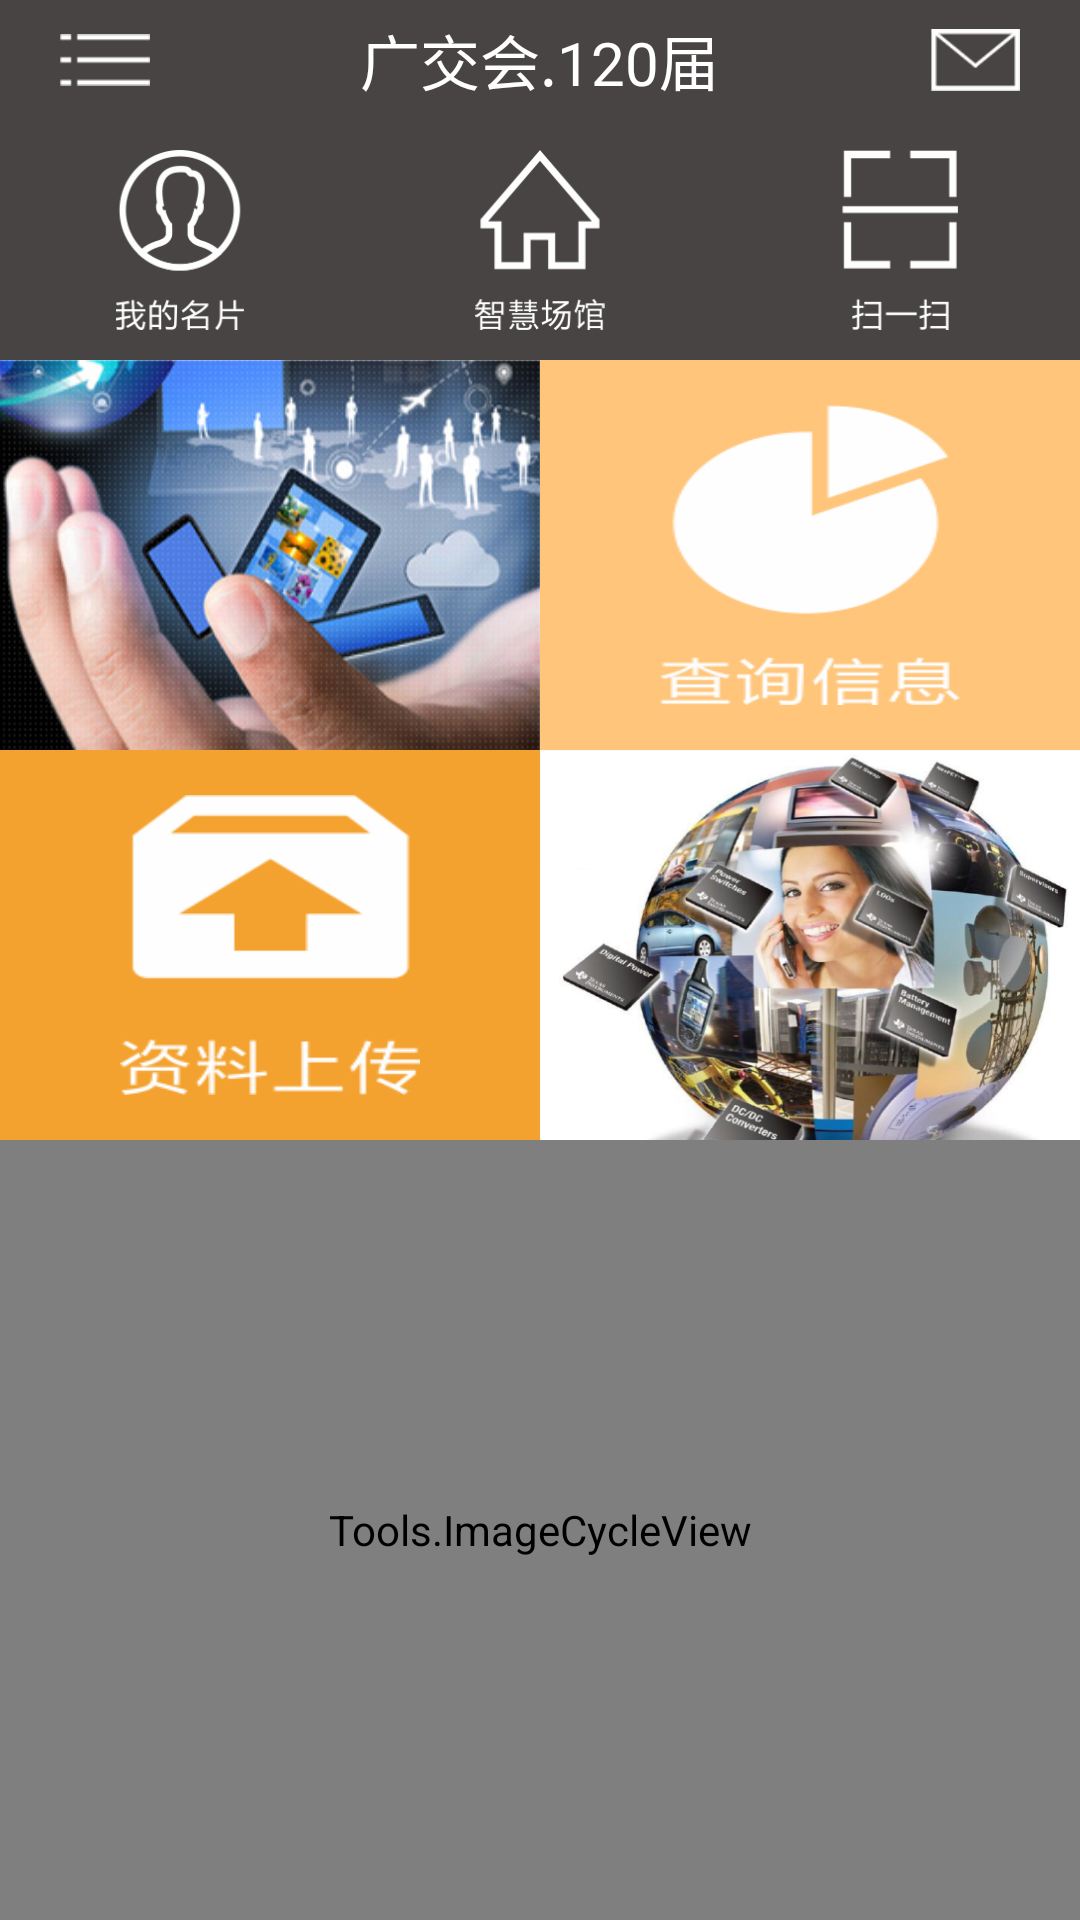

Write the Android layout XML for this screen, with the resource values it uses.
<!-- AndroidManifest.xml: application theme AppTheme -->
<!-- res/layout/content_left.xml -->
<RelativeLayout xmlns:android="http://schemas.android.com/apk/res/android"
                android:layout_width="match_parent"
                android:layout_height="match_parent"
    >


    <android.support.v4.widget.DrawerLayout
        android:id="@+id/drawer_layout"
        android:layout_width="match_parent"
        android:layout_height="match_parent">

        

        <LinearLayout
            android:layout_width="match_parent"
            android:layout_height="wrap_content"
            android:orientation="vertical">

            <include layout="@layout/title"/>

            <LinearLayout
                android:layout_width="match_parent"
                android:layout_height="80dp"
                android:background="#474443"
                android:gravity="center_vertical"
                android:orientation="horizontal">

                <ImageView
                    android:id="@+id/mycard"
                    android:layout_width="60dp"
                    android:layout_height="60dp"
                    android:layout_weight="1"
                    android:src="@drawable/card"/>

                <ImageView
                    android:id="@+id/cg"
                    android:layout_width="60dp"
                    android:layout_height="60dp"
                    android:layout_weight="1"
                    android:src="@drawable/zhcg"/>

                <ImageView
                    android:id="@+id/qrcode"
                    android:layout_width="60dp"
                    android:layout_height="60dp"
                    android:layout_weight="1"
                    android:src="@drawable/scanqr_code"/>
            </LinearLayout>

            <LinearLayout
                android:layout_width="match_parent"
                android:layout_height="130dp"
                android:orientation="horizontal">

                <Button
                    android:layout_width="0dp"
                    android:layout_height="wrap_content"
                    android:layout_weight="1"
                    android:background="@drawable/pic"/>

                <LinearLayout
                    android:layout_width="0dp"
                    android:layout_height="130dp"
                    android:layout_weight="1"
                    android:background="#FFC57A"
                    android:gravity="center">

                    <Button
                        android:id="@+id/serchinfo"
                        android:layout_width="100dp"
                        android:layout_height="100dp"
                        android:background="@drawable/serch"/>
                </LinearLayout>
            </LinearLayout>

            <LinearLayout
                android:layout_width="match_parent"
                android:layout_height="130dp"
                android:orientation="horizontal">

                <LinearLayout
                    android:layout_width="0dp"
                    android:layout_height="130dp"
                    android:layout_weight="1"
                    android:background="#F4A22F"
                    android:gravity="center">

                    <Button
                        android:id="@+id/upimage"
                        android:layout_width="100dp"
                        android:layout_height="100dp"
                        android:background="@drawable/shangc"/>
                </LinearLayout>

                <Button
                    android:layout_width="0dp"
                    android:layout_height="wrap_content"
                    android:layout_weight="1"
                    android:background="@drawable/pic2"/>
            </LinearLayout>

            <Tools.ImageCycleView
                android:id="@+id/ad_view"
                android:layout_width="match_parent"
                android:layout_height="match_parent"/>


        </LinearLayout>


        
        
        
        
        
        

        <RelativeLayout
            android:id="@+id/rl_back"
            android:layout_width="match_parent"
            android:layout_height="match_parent"
            android:layout_gravity="left"
            android:background="#332C2B"
            android:orientation="vertical">

            <LinearLayout
                android:layout_width="match_parent"
                android:layout_height="match_parent"
                android:orientation="vertical">

                <LinearLayout
                    android:layout_width="match_parent"
                    android:layout_height="100dp"
                    android:background="#F4A22F"
                    android:gravity="center"
                    android:orientation="vertical">

                    <ImageView
                        android:layout_width="wrap_content"
                        android:layout_height="40dp"
                        android:layout_gravity="center"
                        android:src="@drawable/lefttitle"/>

                    <TextView
                        android:layout_marginTop="5dp"
                        android:id="@+id/left_tv"
                        android:layout_width="wrap_content"
                        android:layout_height="wrap_content"
                        android:text="120届.第一期"
                        android:textColor="#000000"/>
                </LinearLayout>

                <LinearLayout
                    android:layout_marginTop="40dp"
                    android:gravity="center"
                    android:layout_width="match_parent"
                    android:layout_height="wrap_content"
                    android:orientation="horizontal">

                    <ImageView
                        android:id="@+id/qiye_iv"
                        android:layout_width="100dp"
                        android:layout_height="100dp"
                        android:src="@drawable/qiye"/>

                    <ImageView
                        android:id="@+id/change_pass"
                        android:layout_marginLeft="15dp"
                        android:src="@drawable/changepass"
                        android:layout_width="80dp"
                        android:layout_height="80dp"/>
                </LinearLayout>

                <LinearLayout
                    android:gravity="center"
                    android:layout_width="match_parent"
                    android:layout_height="wrap_content"
                    android:orientation="horizontal">

                    <ImageView
                        android:id="@+id/help_iv"
                        android:layout_width="80dp"
                        android:layout_height="80dp"
                        android:src="@drawable/help"/>

                   <ImageView
                       android:id="@+id/logout_iv"
                       android:src="@drawable/logout"
                       android:layout_marginLeft="15dp"
                       android:layout_width="100dp"
                       android:layout_height="100dp"/>
                </LinearLayout>

                <LinearLayout
                    android:gravity="center"
                    android:layout_width="match_parent"
                    android:layout_height="wrap_content"
                    android:orientation="horizontal">

                    <ImageView
                        android:id="@+id/about_iv"
                        android:layout_width="100dp"
                        android:layout_height="100dp"
                        android:src="@drawable/about"/>

                   <ImageView
                       android:layout_marginLeft="15dp"
                       android:visibility="invisible"
                       android:src="@drawable/help"
                       android:layout_width="80dp"
                       android:layout_height="80dp"/>
                </LinearLayout>
            </LinearLayout>
            
            <Button
                android:id="@+id/exit_btn"
                android:background="@drawable/exit"
                android:layout_marginBottom="30dp"
                android:layout_marginRight="25dp"
                android:layout_alignParentRight="true"
                android:layout_alignParentBottom="true"
                android:layout_width="30dp"
                android:layout_height="30dp"/>
        </RelativeLayout>
    </android.support.v4.widget.DrawerLayout>
</RelativeLayout>
<!-- res/layout/title.xml (included above) -->
<?xml version="1.0" encoding="utf-8"?>
<RelativeLayout xmlns:android="http://schemas.android.com/apk/res/android"
                android:layout_width="fill_parent"
                android:layout_height="40dp"
                android:background="#474443"
    >

    <ImageView
        android:id="@+id/openbtn"
        android:layout_width="30dp"
        android:layout_height="30dp"
        android:layout_alignParentLeft="true"
        android:layout_centerVertical="true"
        android:layout_marginLeft="20dp"
        android:src="@drawable/left_menu"/>

    <TextView
        android:textColor="#ffffff"
        android:id="@+id/titlename"
        android:layout_width="wrap_content"
        android:layout_height="wrap_content"
        android:layout_centerInParent="true"
        android:text="广交会.120届"
        android:textSize="20sp"/>

    <ImageView
        android:id="@+id/messageinfo"
        android:layout_width="30dp"
        android:layout_height="30dp"
        android:layout_alignParentRight="true"
        android:layout_centerVertical="true"
        android:layout_marginRight="20dp"
        android:src="@drawable/message"/>
</RelativeLayout>
<!-- resources referenced by this layout -->
<resources>
  <!-- drawable about: png bitmap (drawable, 8228 bytes) -->
  <!-- drawable card: png bitmap (drawable, 14185 bytes) -->
  <!-- drawable changepass: png bitmap (drawable, 11357 bytes) -->
  <!-- drawable exit: png bitmap (drawable, 3599 bytes) -->
  <!-- drawable help: png bitmap (drawable, 10800 bytes) -->
  <!-- drawable left_menu: png bitmap (drawable, 3131 bytes) -->
  <!-- drawable lefttitle: png bitmap (drawable, 42643 bytes) -->
  <!-- drawable logout: png bitmap (drawable, 10431 bytes) -->
  <!-- drawable message: png bitmap (drawable, 3902 bytes) -->
  <!-- drawable pic: png bitmap (drawable, 333548 bytes) -->
  <!-- drawable pic2: png bitmap (drawable, 299510 bytes) -->
  <!-- drawable qiye: png bitmap (drawable, 16273 bytes) -->
  <!-- drawable scanqr_code: png bitmap (drawable, 4771 bytes) -->
  <!-- drawable serch: png bitmap (drawable, 9699 bytes) -->
  <!-- drawable shangc: png bitmap (drawable, 8299 bytes) -->
  <!-- drawable zhcg: png bitmap (drawable, 9031 bytes) -->
  <style name="AppTheme" parent="Theme.AppCompat.Light.DarkActionBar">
          
          <item name="colorPrimary">@color/colorPrimary</item>
          <item name="colorPrimaryDark">@color/colorPrimaryDark</item>
          <item name="colorAccent">@color/colorAccent</item>
      </style>
  <color name="colorPrimary">#3F51B5</color>
  <color name="colorPrimaryDark">#303F9F</color>
  <color name="colorAccent">#FF4081</color>
</resources>
